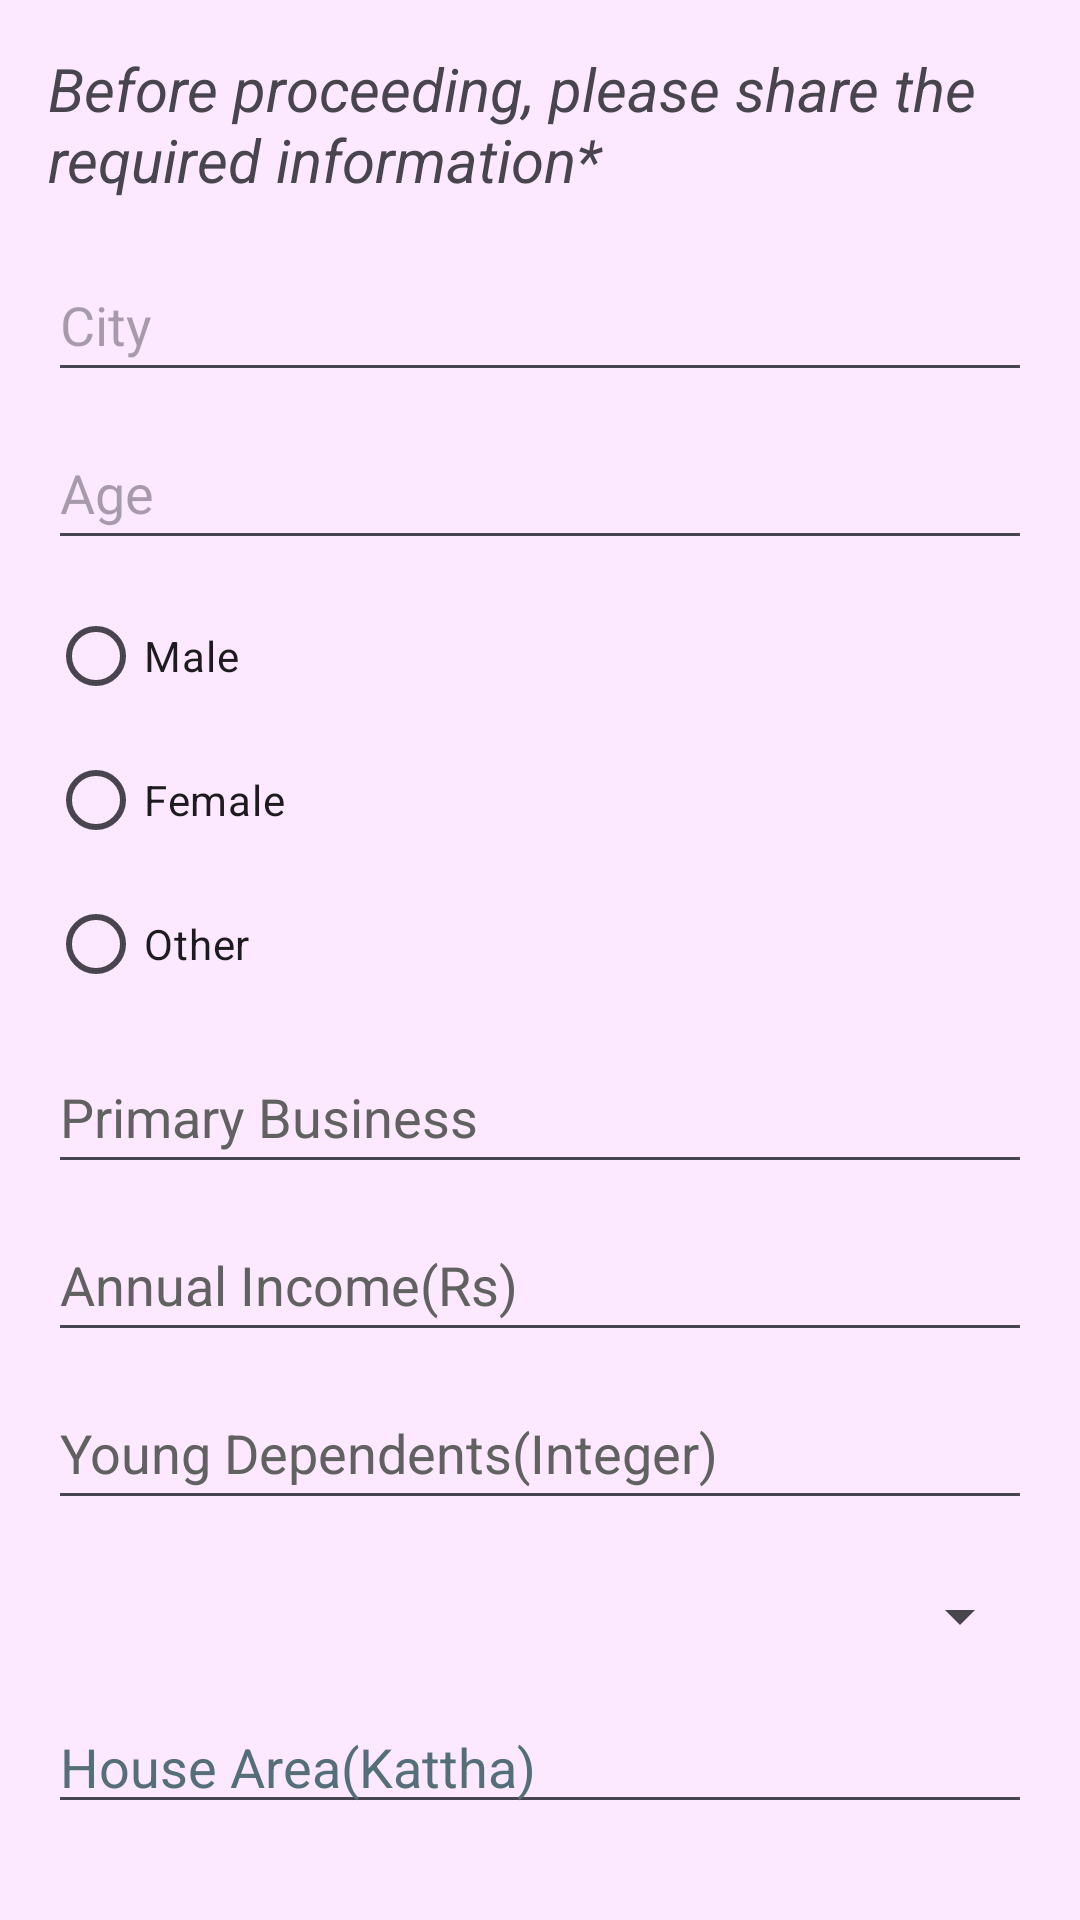

Here is an Android app screen rendered from its layout file. Give the layout XML and the strings, colors and styles it references.
<!-- AndroidManifest.xml: application theme Theme.GARIBGeneralApplicationForRuralIncomeBuilding -->
<!-- res/layout/activity_userinputs.xml -->
<?xml version="1.0" encoding="utf-8"?>
<LinearLayout xmlns:android="http://schemas.android.com/apk/res/android"
    xmlns:app="http://schemas.android.com/apk/res-auto"
    xmlns:tools="http://schemas.android.com/tools"
    android:layout_width="match_parent"
    android:layout_height="match_parent"
    android:background="#26F095FF"
    android:orientation="vertical"
    android:padding="16dp"
    tools:context=".UserInputsActivity">

    <TextView
        android:layout_width="wrap_content"
        android:layout_height="wrap_content"
        android:layout_gravity="center"
        android:layout_marginBottom="16dp"
        android:text="Before proceeding, please share the required information*"
        android:textSize="20sp"
        android:textStyle="italic"
        tools:ignore="HardcodedText" />

    <EditText
        android:id="@+id/etCity"
        android:layout_width="match_parent"
        android:layout_height="wrap_content"
        android:layout_marginBottom="8dp"
        android:autofillHints=""
        android:hint="City"
        android:inputType="text"
        android:minHeight="48dp"
        tools:ignore="HardcodedText,VisualLintTextFieldSize" />

    <EditText
        android:id="@+id/etAge"
        android:layout_width="match_parent"
        android:layout_height="wrap_content"
        android:layout_marginBottom="8dp"
        android:autofillHints=""
        android:hint="Age"
        android:inputType="number"
        android:minHeight="48dp"
        tools:ignore="HardcodedText,VisualLintTextFieldSize" />

    <RadioGroup
        android:id="@+id/rgSex"
        android:layout_width="match_parent"
        android:layout_height="wrap_content"
        android:layout_marginBottom="8dp">

        <RadioButton
            android:id="@+id/rbMale"
            android:layout_width="wrap_content"
            android:layout_height="wrap_content"
            android:text="Male"
            tools:ignore="HardcodedText" />

        <RadioButton
            android:id="@+id/rbFemale"
            android:layout_width="wrap_content"
            android:layout_height="wrap_content"
            android:text="Female"
            tools:ignore="HardcodedText" />

        <RadioButton
            android:id="@+id/rbOther"
            android:layout_width="wrap_content"
            android:layout_height="wrap_content"
            android:text="Other"
            tools:ignore="HardcodedText" />
    </RadioGroup>

    <EditText
        android:id="@+id/etPrimaryBusiness"
        android:layout_width="match_parent"
        android:layout_height="wrap_content"
        android:layout_marginBottom="8dp"
        android:autofillHints=""
        android:hint="Primary Business"
        android:inputType="text"
        android:minHeight="48dp"
        android:textColorHint="#616161"
        tools:ignore="HardcodedText,VisualLintTextFieldSize" />

    <EditText
        android:id="@+id/etAnnualIncome"
        android:layout_width="match_parent"
        android:layout_height="wrap_content"
        android:layout_marginBottom="8dp"
        android:autofillHints=""
        android:hint="Annual Income(Rs)"
        android:inputType="numberDecimal"
        android:minHeight="48dp"
        android:textColorHint="#616161"
        tools:ignore="HardcodedText,VisualLintTextFieldSize" />

    <EditText
        android:id="@+id/etYoungDependents"
        android:layout_width="match_parent"
        android:layout_height="wrap_content"
        android:layout_marginBottom="8dp"
        android:hint="Young Dependents(Integer)"
        android:inputType="number"
        android:minHeight="48dp"
        android:textColorHint="#616161"
        tools:ignore="Autofill,HardcodedText,VisualLintTextFieldSize" />

    <Spinner
        android:id="@+id/spinnerHomeOwnership"
        android:layout_width="match_parent"
        android:layout_height="wrap_content"
        android:layout_marginBottom="8dp"
        android:minHeight="48dp" />

    <EditText
        android:id="@+id/etHouseArea"
        android:layout_width="match_parent"
        android:layout_height="wrap_content"
        android:layout_marginBottom="16dp"
        android:autofillHints=""
        android:hint="House Area(Kattha)"
        android:inputType="number"
        android:minHeight="48dp"
        android:textColorHint="#546E7A"
        tools:ignore="HardcodedText,VisualLintTextFieldSize" />

    <Button
        android:id="@+id/btnSave"
        android:layout_width="match_parent"
        android:layout_height="wrap_content"
        android:layout_marginTop="8dp"
        android:backgroundTint="@color/primary"
        android:text="Save"
        android:textColor="#5D4037"
        tools:ignore="HardcodedText,VisualLintButtonSize" />

    <TextView
        android:id="@+id/skip"
        android:layout_width="wrap_content"
        android:layout_height="match_parent"
        android:text="SKIP"
        tools:ignore="HardcodedText" />

</LinearLayout>
<!-- resources referenced by this layout -->
<resources>
  <color name="primary">#f095ff</color>
  <style name="Theme.GARIBGeneralApplicationForRuralIncomeBuilding" parent="Base.Theme.GARIBGeneralApplicationForRuralIncomeBuilding" />
  <style name="Base.Theme.GARIBGeneralApplicationForRuralIncomeBuilding" parent="Theme.Material3.DayNight.NoActionBar">
          
          
      </style>
</resources>
